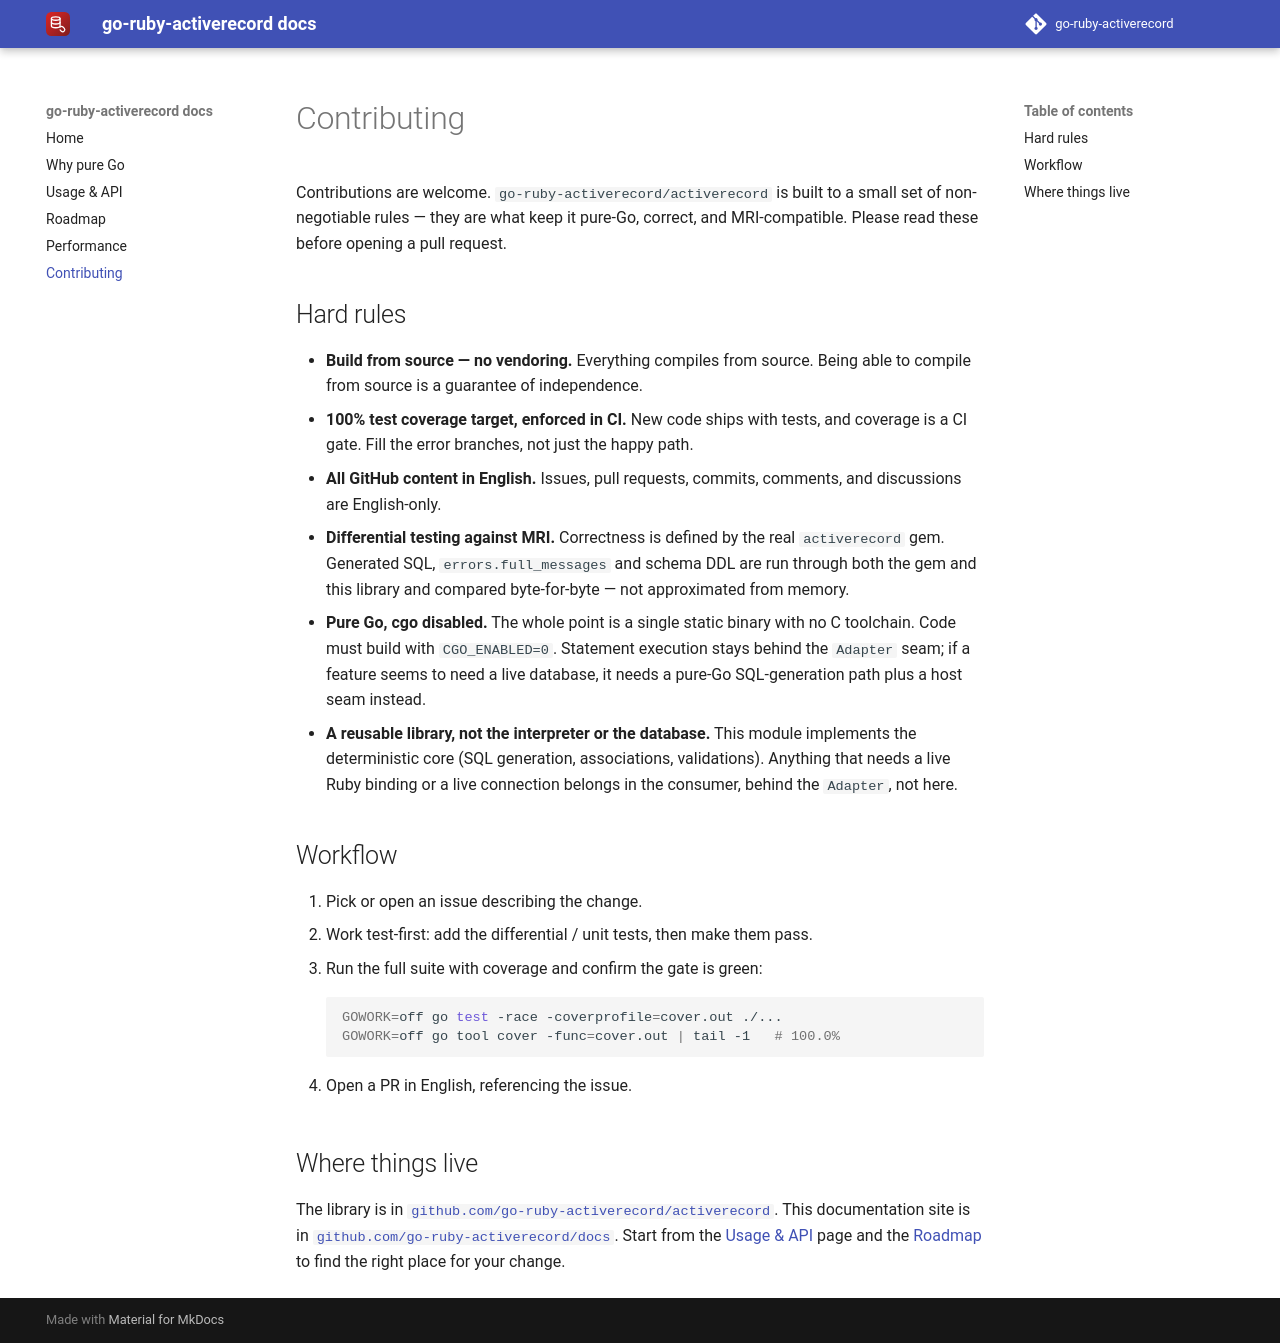

repository: go-ruby-activerecord/docs · page: 0.1/contributing/index.html · generator: mkdocs

# Contributing

Contributions are welcome. `go-ruby-activerecord/activerecord` is built to a
small set of non-negotiable rules — they are what keep it pure-Go, correct, and
MRI-compatible. Please read these before opening a pull request.

## Hard rules

- **Build from source — no vendoring.** Everything compiles from source. Being
  able to compile from source is a guarantee of independence.
- **100% test coverage target, enforced in CI.** New code ships with tests, and
  coverage is a CI gate. Fill the error branches, not just the happy path.
- **All GitHub content in English.** Issues, pull requests, commits, comments,
  and discussions are English-only.
- **Differential testing against MRI.** Correctness is defined by the real
  `activerecord` gem. Generated SQL, `errors.full_messages` and schema DDL are
  run through both the gem and this library and compared byte-for-byte — not
  approximated from memory.
- **Pure Go, cgo disabled.** The whole point is a single static binary with no C
  toolchain. Code must build with `CGO_ENABLED=0`. Statement execution stays
  behind the `Adapter` seam; if a feature seems to need a live database, it needs
  a pure-Go SQL-generation path plus a host seam instead.
- **A reusable library, not the interpreter or the database.** This module
  implements the deterministic core (SQL generation, associations, validations).
  Anything that needs a live Ruby binding or a live connection belongs in the
  consumer, behind the `Adapter`, not here.

## Workflow

1. Pick or open an issue describing the change.
2. Work test-first: add the differential / unit tests, then make them pass.
3. Run the full suite with coverage and confirm the gate is green:

    ```sh
    GOWORK=off go test -race -coverprofile=cover.out ./...
    GOWORK=off go tool cover -func=cover.out | tail -1   # 100.0%
    ```

4. Open a PR in English, referencing the issue.

## Where things live

The library is in
[`github.com/go-ruby-activerecord/activerecord`](https://github.com/go-ruby-activerecord/activerecord).
This documentation site is in
[`github.com/go-ruby-activerecord/docs`](https://github.com/go-ruby-activerecord/docs).
Start from the [Usage & API](api.md) page and the [Roadmap](roadmap.md) to find
the right place for your change.
